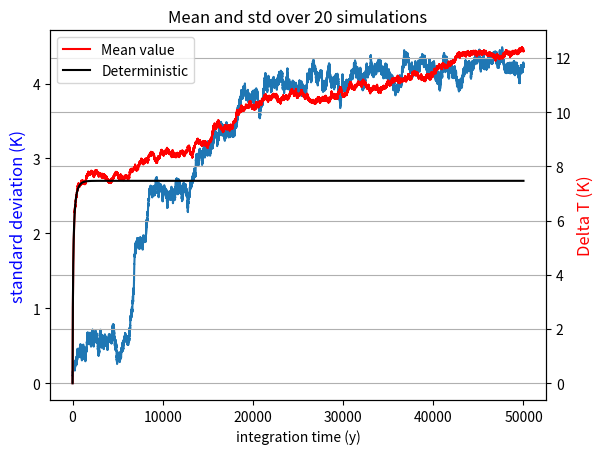

Source code (Python):
import numpy as np
import matplotlib.pyplot as plt

"""
     This code plots the evolution with time of the std of a given set of stochastics simulations
"""
############## - Function definition - ##################
def delta_T_next_time_step(F, lamb, alpha, beta, delta_T, D):
    # return the next time step with Euler Forward method.
    noise = np.random.normal()
    return ((time_step/C) * (F + lamb * delta_T + alpha * delta_T**2 + beta * delta_T**5) + 
    (D/C) * np.sqrt(time_step) * noise +  delta_T)

############## - Simulation parameter - #################
alpha = 0.058
lamb = -0.88
beta = -4*10**(-6)
C = 8.36 * 10 ** 8 
D = 5753
F = 3.43
nb_stochastic_simulation = 20

############# - Temporal discretization - ################


time_step_in_year = 0.5

time_step = time_step_in_year * 365 * 24 * 60 * 60 #SI
time_discretization = np.arange(0, 50000 * 365 * 24 * 60 * 60, time_step)


################# - Simulation - #######################

standard_deviation = []
mean = []
Delta_T_stoch = []
Delta_T_deterministic = []

for t in time_discretization:
    if t == 0:
        Delta_T_deterministic.append(0)
    else:
        Delta_T_deterministic.append(delta_T_next_time_step(F,lamb,alpha,beta, Delta_T_deterministic[-1],0))

for i in range(nb_stochastic_simulation):
    print(i,'/',nb_stochastic_simulation)
    current_stocastic_current = []
    for t in time_discretization:
        if t == 0:
            current_stocastic_current.append(0)
        else:
            current_stocastic_current.append(delta_T_next_time_step(F,lamb,alpha,beta, current_stocastic_current[-1],D))
    Delta_T_stoch.append(current_stocastic_current)

Delta_T_stoch = np.array(Delta_T_stoch)
for t in range(len(time_discretization)):
    standard_deviation.append(np.std(Delta_T_stoch[:,t]))
    mean.append(np.mean(Delta_T_stoch[:,t]))


################ - Plotting results - ##################

fig,ax = plt.subplots()
ax.plot(time_discretization/31536000,standard_deviation,)
ax.set_xlabel('integration time (y)')
ax.set_ylabel('standard deviation (K)', color = 'blue', fontsize = 12)
ax2 = ax.twinx()
ax2.plot(time_discretization/31536000, mean, color = "red", label = 'Mean value')
ax2.plot(time_discretization/31536000, Delta_T_deterministic, color = "black", label = 'Deterministic')
plt.legend()
ax2.set_ylabel('Delta T (K)', color = 'red', fontsize = 12)
plt.grid()
plt.title('Mean and std over {} simulations'.format(nb_stochastic_simulation))
plt.show()